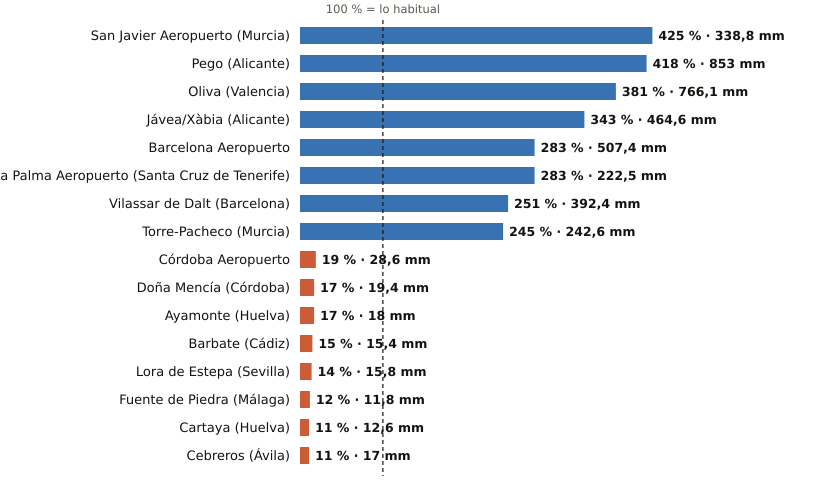

The file beside this chart, header and first rows:
estacion, provincia, indicativo, mm_otono, referencia_mm, pct, periodo_referencia, hasta, hora
San Javier Aeropuerto, Murcia, 7031X, 338.8, 79.7, 425, 2011-2025, 2026-11-11, 7
Pego, Alicante, 8057C, 853.0, 204.2, 418, 2011-2025, 2026-11-11, 4
Oliva, Valencia, 8058X, 766.1, 200.9, 381, 1991-2020, 2026-11-11, 7
Jávea/Xàbia, Alicante, 8050X, 464.6, 135.3, 343, 1997-2025, 2026-11-11, 7
Barcelona Aeropuerto, Barcelona, 0076, 507.4, 179.4, 283, 1991-2020, 2026-11-11, 7
La Palma Aeropuerto, Santa Cruz de Tenerife, C139E, 222.5, 78.7, 283, 1991-2020, 2026-11-11, 6
Vilassar de Dalt, Barcelona, 0244X, 392.4, 156.4, 251, 2009-2025, 2026-11-11, 7
Torre-Pacheco, Murcia, 7026X, 242.6, 98.9, 245, 2005-2025, 2026-11-10, 
Córdoba Aeropuerto, Córdoba, 5402, 28.6, 151.5, 19, 1991-2020, 2026-11-11, 7
Doña Mencía, Córdoba, 5427X, 19.4, 111.3, 17, 1991-2020, 2026-11-11, 7
Ayamonte, Huelva, 4549Y, 18.0, 107.9, 17, 2003-2025, 2026-11-11, 7
Barbate, Cádiz, 5996B, 15.4, 100.8, 15, 2010-2025, 2026-11-11, 6
Lora de Estepa, Sevilla, 5612X, 15.8, 113.6, 14, 2005-2025, 2026-11-11, 6
Fuente de Piedra, Málaga, 6375X, 11.8, 97.0, 12, 2009-2025, 2026-11-11, 6
Cartaya, Huelva, 4554X, 12.6, 110.5, 11, 2008-2025, 2026-11-11, 6
Cebreros, Ávila, 3337U, 17.0, 150.1, 11, 2010-2025, 2026-11-11, 7
